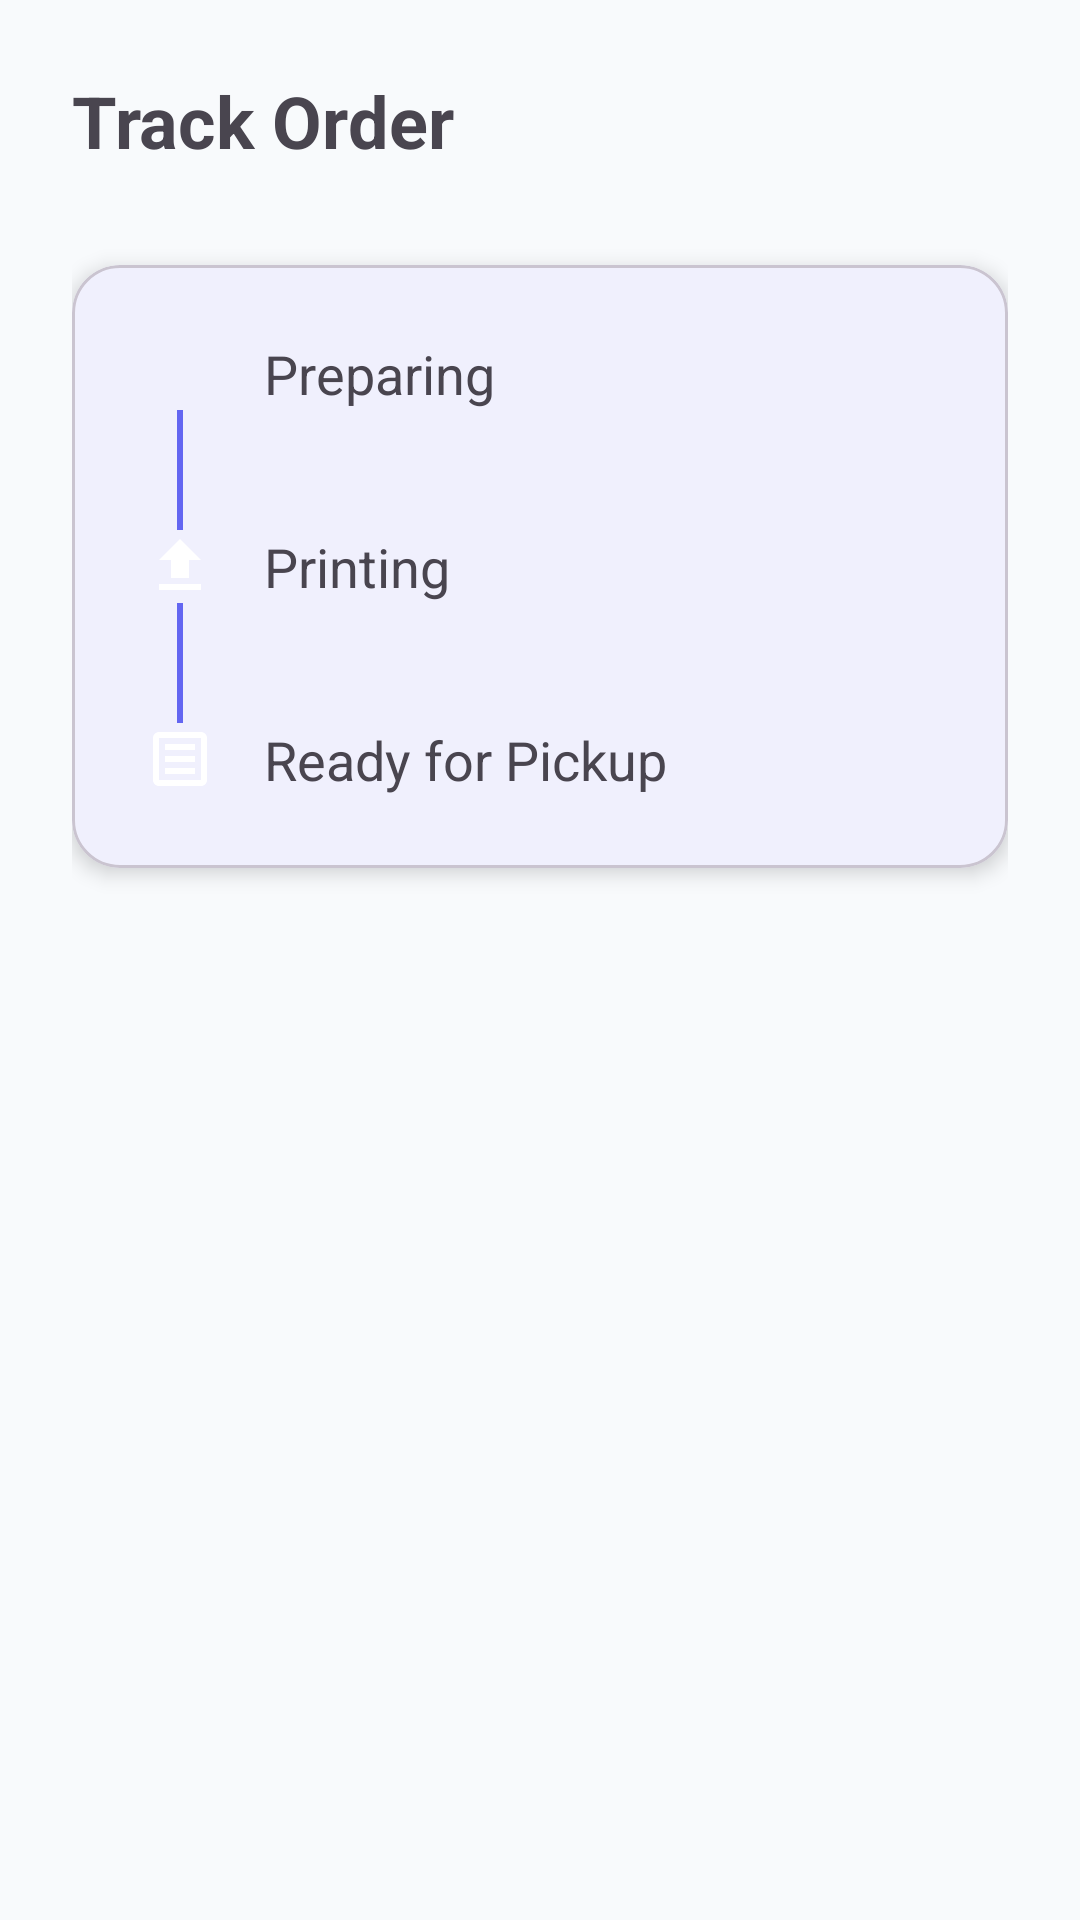

Write the Android layout XML for this screen, with the resource values it uses.
<!-- AndroidManifest.xml: application theme Theme.PrintXpress -->
<!-- res/layout/fragment_track_order.xml -->
<?xml version="1.0" encoding="utf-8"?>
<androidx.constraintlayout.widget.ConstraintLayout xmlns:android="http://schemas.android.com/apk/res/android"
    xmlns:app="http://schemas.android.com/apk/res-auto"
    xmlns:tools="http://schemas.android.com/tools"
    android:layout_width="match_parent"
    android:layout_height="match_parent"
    android:padding="24dp">

    <TextView
        android:id="@+id/textTrackTitle"
        android:layout_width="wrap_content"
        android:layout_height="wrap_content"
        android:text="Track Order"
        android:textSize="24sp"
        android:textStyle="bold"
        app:layout_constraintStart_toStartOf="parent"
        app:layout_constraintTop_toTopOf="parent" />

    <com.google.android.material.card.MaterialCardView
        android:id="@+id/cardTracking"
        android:layout_width="match_parent"
        android:layout_height="wrap_content"
        android:layout_marginTop="32dp"
        app:cardCornerRadius="16dp"
        app:cardElevation="4dp"
        app:layout_constraintTop_toBottomOf="@id/textTrackTitle">

        <LinearLayout
            android:layout_width="match_parent"
            android:layout_height="wrap_content"
            android:orientation="vertical"
            android:padding="24dp">

            
            <LinearLayout
                android:layout_width="match_parent"
                android:layout_height="wrap_content"
                android:gravity="center_vertical"
                android:orientation="horizontal">

                <ImageView
                    android:id="@+id/checkProcessing"
                    android:layout_width="24dp"
                    android:layout_height="24dp"
                    android:src="@drawable/ic_home" />

                <TextView
                    android:id="@+id/textProcessingLabel"
                    android:layout_width="wrap_content"
                    android:layout_height="wrap_content"
                    android:layout_marginStart="16dp"
                    android:text="Preparing"
                    android:textSize="18sp" />
            </LinearLayout>

            <View
                android:layout_width="2dp"
                android:layout_height="40dp"
                android:layout_marginStart="11dp"
                android:background="@color/primary" />

            
            <LinearLayout
                android:layout_width="match_parent"
                android:layout_height="wrap_content"
                android:gravity="center_vertical"
                android:orientation="horizontal">

                <ImageView
                    android:id="@+id/checkPrinting"
                    android:layout_width="24dp"
                    android:layout_height="24dp"
                    android:src="@drawable/ic_upload" />

                <TextView
                    android:layout_width="wrap_content"
                    android:layout_height="wrap_content"
                    android:layout_marginStart="16dp"
                    android:text="Printing"
                    android:textSize="18sp" />
            </LinearLayout>

            <View
                android:layout_width="2dp"
                android:layout_height="40dp"
                android:layout_marginStart="11dp"
                android:background="@color/primary" />

            
            <LinearLayout
                android:layout_width="match_parent"
                android:layout_height="wrap_content"
                android:gravity="center_vertical"
                android:orientation="horizontal">

                <ImageView
                    android:id="@+id/checkReady"
                    android:layout_width="24dp"
                    android:layout_height="24dp"
                    android:src="@drawable/ic_orders" />

                <TextView
                    android:layout_width="wrap_content"
                    android:layout_height="wrap_content"
                    android:layout_marginStart="16dp"
                    android:text="Ready for Pickup"
                    android:textSize="18sp" />
            </LinearLayout>

        </LinearLayout>
    </com.google.android.material.card.MaterialCardView>

</androidx.constraintlayout.widget.ConstraintLayout>
<!-- resources referenced by this layout -->
<resources>
  <color name="primary">#6366F1</color>
  <!-- drawable ic_orders (drawable) -->
  <vector xmlns:android="http://schemas.android.com/apk/res/android"
      android:width="24dp"
      android:height="24dp"
      android:viewportWidth="24"
      android:viewportHeight="24">
      <path
          android:fillColor="@android:color/white"
          android:pathData="M19,3H5C3.89,3 3,3.9 3,5V19C3,20.1 3.89,21 5,21H19C20.11,21 21,20.1 21,19V5C21,3.9 20.11,3 19,3M19,19H5V5H19V19M7,7H17V9H7V7M7,11H17V13H7V11M7,15H17V17H7V15Z" />
  </vector>
  <!-- drawable ic_upload (drawable) -->
  <vector xmlns:android="http://schemas.android.com/apk/res/android"
      android:width="24dp"
      android:height="24dp"
      android:viewportWidth="24"
      android:viewportHeight="24">
      <path
          android:fillColor="@android:color/white"
          android:pathData="M9,16V10H5L12,3L19,10H15V16H9M5,18H19V20H5V18Z" />
  </vector>
  <style name="Theme.PrintXpress" parent="Theme.Material3.DayNight.NoActionBar">
          
          <item name="colorPrimary">@color/primary</item>
          <item name="colorOnPrimary">@color/white</item>
          <item name="colorPrimaryContainer">@color/primary_light</item>
          <item name="colorOnPrimaryContainer">@color/primary_dark</item>
  
          
          <item name="colorSecondary">@color/accent</item>
          <item name="colorOnSecondary">@color/white</item>
          <item name="colorSecondaryContainer">@color/accent_light</item>
  
          
          <item name="android:windowBackground">@color/bg_slate</item>
          <item name="colorSurface">@color/white</item>
          <item name="colorOnSurface">@color/slate_900</item>
          <item name="colorSurfaceVariant">@color/slate_100</item>
          <item name="colorOnSurfaceVariant">@color/slate_600</item>
  
          
          <item name="android:statusBarColor">@color/white</item>
          <item name="android:windowLightStatusBar" tools:targetApi="m">true</item>
  
          
          <item name="android:textColorPrimary">@color/slate_900</item>
          <item name="android:textColorSecondary">@color/slate_600</item>
      </style>
  <color name="white">#FFFFFF</color>
  <color name="primary_light">#EEF2FF</color>
  <color name="primary_dark">#4F46E5</color>
  <color name="accent">#8B5CF6</color>
  <color name="accent_light">#F5F3FF</color>
  <color name="bg_slate">#F8FAFC</color>
  <color name="slate_900">#0F172A</color>
  <color name="slate_100">#F1F5F9</color>
  <color name="slate_600">#475569</color>
</resources>
